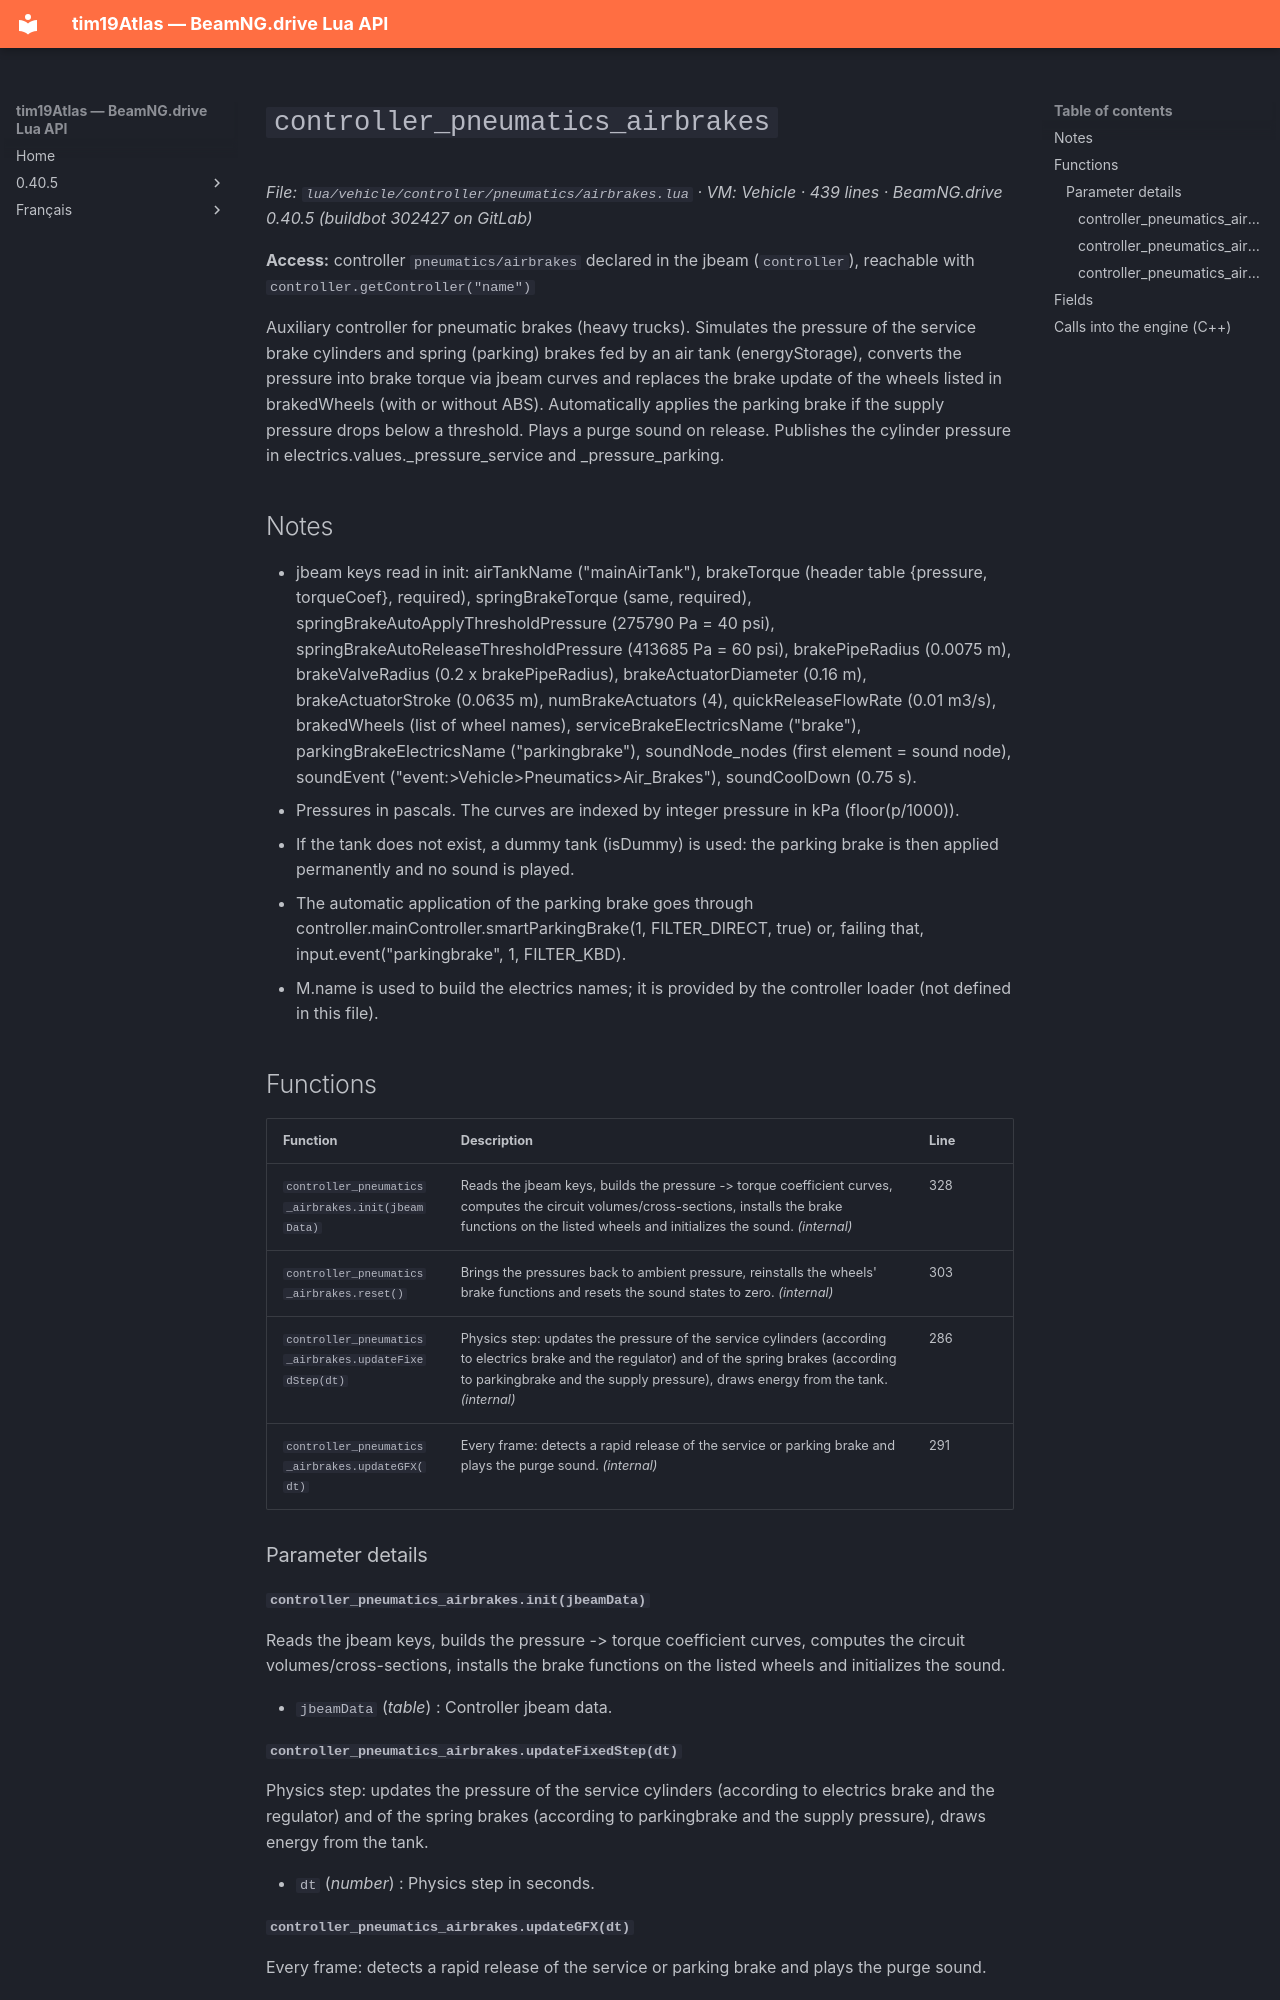

repository: Tim0219800/beamng-lua-atlas · page: 0.40.5/vehicle/controller/pneumatics/airbrakes.html · generator: mkdocs

# `controller_pneumatics_airbrakes`

*File: `lua/vehicle/controller/pneumatics/airbrakes.lua` · VM: Vehicle · 439 lines · BeamNG.drive 0.40.5 (buildbot 302427 on GitLab)*

**Access:** controller `pneumatics/airbrakes` declared in the jbeam (`controller`), reachable with `controller.getController("name")`

Auxiliary controller for pneumatic brakes (heavy trucks). Simulates the pressure of the service brake cylinders and spring (parking) brakes fed by an air tank (energyStorage), converts the pressure into brake torque via jbeam curves and replaces the brake update of the wheels listed in brakedWheels (with or without ABS). Automatically applies the parking brake if the supply pressure drops below a threshold. Plays a purge sound on release. Publishes the cylinder pressure in electrics.values.<name>_pressure_service and <name>_pressure_parking.

## Notes

- jbeam keys read in init: airTankName ("mainAirTank"), brakeTorque (header table {pressure, torqueCoef}, required), springBrakeTorque (same, required), springBrakeAutoApplyThresholdPressure (275790 Pa = 40 psi), springBrakeAutoReleaseThresholdPressure (413685 Pa = 60 psi), brakePipeRadius (0.0075 m), brakeValveRadius (0.2 x brakePipeRadius), brakeActuatorDiameter (0.16 m), brakeActuatorStroke (0.0635 m), numBrakeActuators (4), quickReleaseFlowRate (0.01 m3/s), brakedWheels (list of wheel names), serviceBrakeElectricsName ("brake"), parkingBrakeElectricsName ("parkingbrake"), soundNode_nodes (first element = sound node), soundEvent ("event:>Vehicle>Pneumatics>Air_Brakes"), soundCoolDown (0.75 s).
- Pressures in pascals. The curves are indexed by integer pressure in kPa (floor(p/1000)).
- If the tank does not exist, a dummy tank (isDummy) is used: the parking brake is then applied permanently and no sound is played.
- The automatic application of the parking brake goes through controller.mainController.smartParkingBrake(1, FILTER_DIRECT, true) or, failing that, input.event("parkingbrake", 1, FILTER_KBD).
- M.name is used to build the electrics names; it is provided by the controller loader (not defined in this file).

## Functions

| Function | Description | Line |
|---|---|---|
| `controller_pneumatics_airbrakes.init(jbeamData)` | Reads the jbeam keys, builds the pressure -> torque coefficient curves, computes the circuit volumes/cross-sections, installs the brake functions on the listed wheels and initializes the sound. *(internal)* | 328 |
| `controller_pneumatics_airbrakes.reset()` | Brings the pressures back to ambient pressure, reinstalls the wheels' brake functions and resets the sound states to zero. *(internal)* | 303 |
| `controller_pneumatics_airbrakes.updateFixedStep(dt)` | Physics step: updates the pressure of the service cylinders (according to electrics brake and the regulator) and of the spring brakes (according to parkingbrake and the supply pressure), draws energy from the tank. *(internal)* | 286 |
| `controller_pneumatics_airbrakes.updateGFX(dt)` | Every frame: detects a rapid release of the service or parking brake and plays the purge sound. *(internal)* | 291 |

### Parameter details
